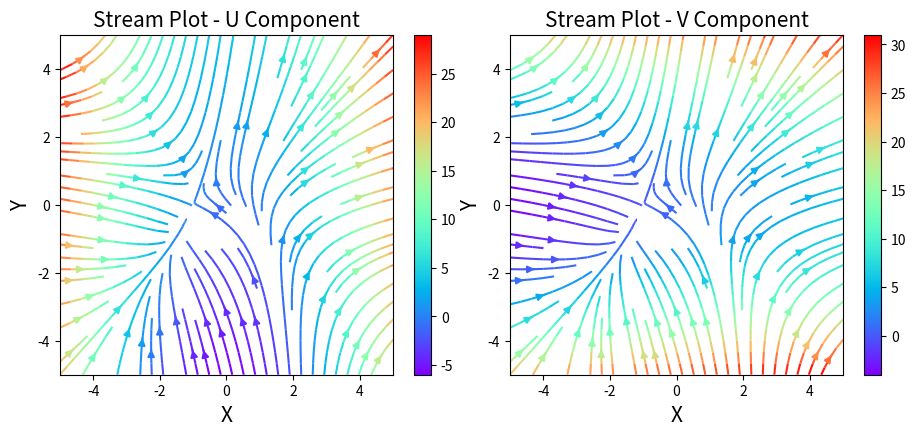

Write the Python code that produced this figure.
# ============================================
# THERMAL SYSTEM STREAMLINE VISUALIZATION
# Author: Naiem Gazi
# [redacted]
# ============================================

# Import necessary libraries
import numpy as np  # NumPy for numerical computations and array operations
import matplotlib.pyplot as plt  # Matplotlib for creating visualizations

# ============================================
# PROBLEM STATEMENT
# ============================================
"""
In thermal/fluid systems, understanding flow patterns is crucial.
This code visualizes streamlines for a 2D vector field defined by:
    U = X² + Y - 1
    V = X + Y² + 1
    
These equations represent a simplified flow field that could model
various thermal convection patterns or fluid circulation in a square cavity.
"""

# ============================================
# GRID GENERATION
# ============================================

# Define the domain boundaries
n = 5  # Domain extends from -5 to 5 in both X and Y directions

# Create 100 evenly spaced points in X and Y directions
# This creates a 100x100 grid for high-resolution visualization
x = np.linspace(-n, n, 100)  # 100 points from -5 to 5 in X-direction
y = np.linspace(-n, n, 100)  # 100 points from -5 to 5 in Y-direction

# Generate 2D meshgrid for vector field calculations
# X and Y become 100x100 matrices containing coordinates of every grid point
X, Y = np.meshgrid(x, y)

# ============================================
# VECTOR FIELD DEFINITION
# ============================================
# Define the vector field components
# U represents velocity/momentum in X-direction
# V represents velocity/momentum in Y-direction
U = X**2 + Y - 1  # X-component: quadratic in X, linear in Y
V = X + Y**2 + 1  # Y-component: linear in X, quadratic in Y

# ============================================
# VISUALIZATION SETUP
# ============================================
# Create a figure with specific size (10 inches wide, 5 inches tall)
# This size is optimized for side-by-side comparison
plt.figure(figsize=(10, 5))

# ============================================
# FIRST SUBPLOT: U-Component Streamlines
# ============================================
plt.subplot(1, 2, 1)  # 1 row, 2 columns, first subplot

# Create streamline plot colored by U-component values
# density=[1,1] controls streamline density (1 = moderate density)
# cmap="rainbow" uses rainbow color scheme to show magnitude
stream_U = plt.streamplot(X, Y, U, V, color=U, density=[1, 1], cmap="rainbow")

# Add colorbar to show magnitude scale for U-component
plt.colorbar(stream_U.lines)

# Add labels and title with increased font size for readability
plt.title("Stream Plot - U Component", fontsize=15)
plt.xlabel("X", fontsize=15)
plt.ylabel("Y", fontsize=15)

# Adjust layout to prevent label overlapping
plt.tight_layout(pad=3)  # pad=3 adds padding between subplots

# ============================================
# SECOND SUBPLOT: V-Component Streamlines
# ============================================
plt.subplot(1, 2, 2)  # 1 row, 2 columns, second subplot

# Create streamline plot colored by V-component values
stream_V = plt.streamplot(X, Y, U, V, color=V, density=[1, 1], cmap="rainbow")

# Add colorbar for V-component
plt.colorbar(stream_V.lines)

# Add labels and title
plt.title("Stream Plot - V Component", fontsize=15)
plt.xlabel("X", fontsize=15)
plt.ylabel("Y", fontsize=15)

# Set consistent axis limits for both plots
plt.xlim(-n, n)
plt.ylim(-n, n)

# ============================================
# DISPLAY THE PLOTS
# ============================================
plt.show()  # Display the figure window

# ============================================
# OUTPUT DESCRIPTION
# ============================================
"""
The output shows two streamline plots:

LEFT PLOT (U-Component):
- Streamlines colored by U-component magnitude
- U = X² + Y - 1
- Warm colors (red/orange) indicate high U values
- Cool colors (blue/purple) indicate low U values

RIGHT PLOT (V-Component):
- Streamlines colored by V-component magnitude
- V = X + Y² + 1
- Color intensity shows the strength of V-component
- Flow patterns show circulation and stagnation regions

PHYSICAL INTERPRETATION:
- Streamlines show the path a fluid particle would follow
- Color intensity indicates flow speed/magnitude
- Convergence/divergence of streamlines shows acceleration/deceleration
- This pattern could represent natural convection in a square cavity
"""